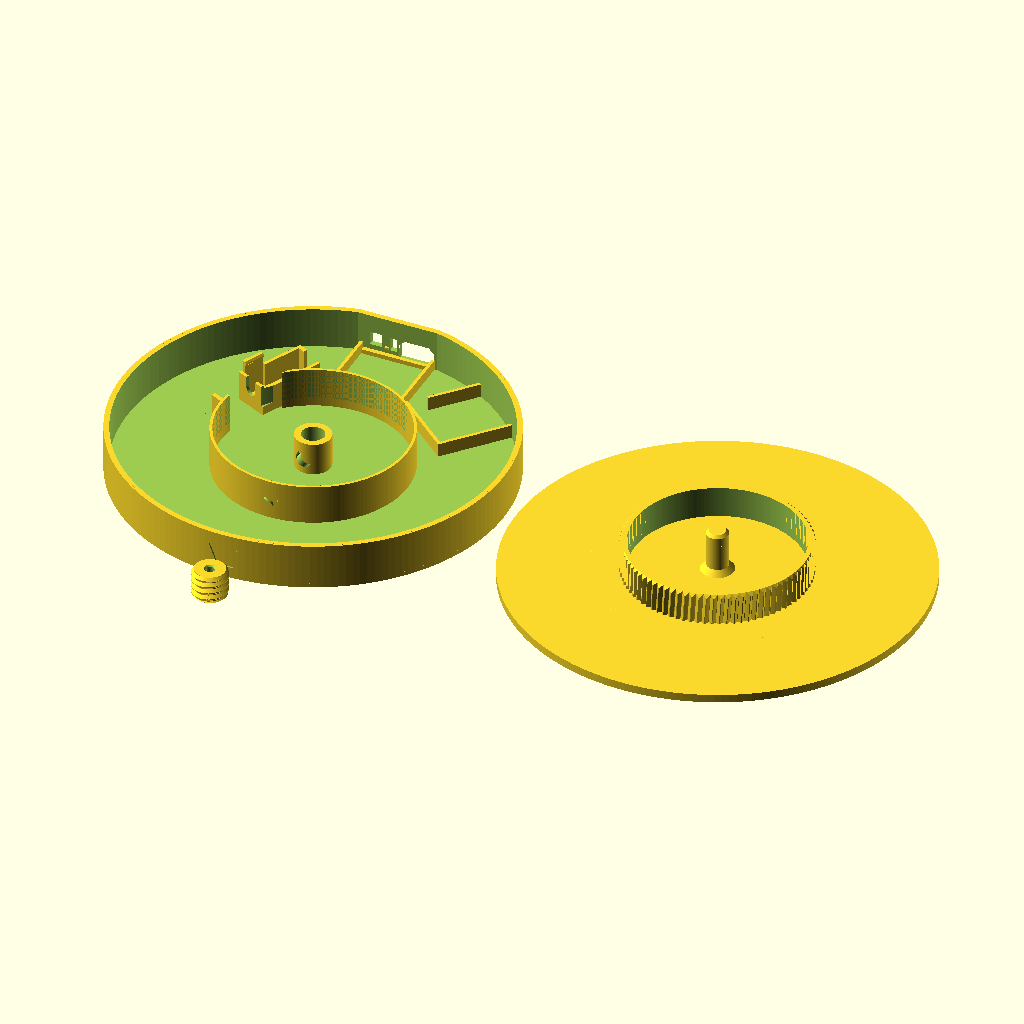
Cell 1 — every parameter at its default value.
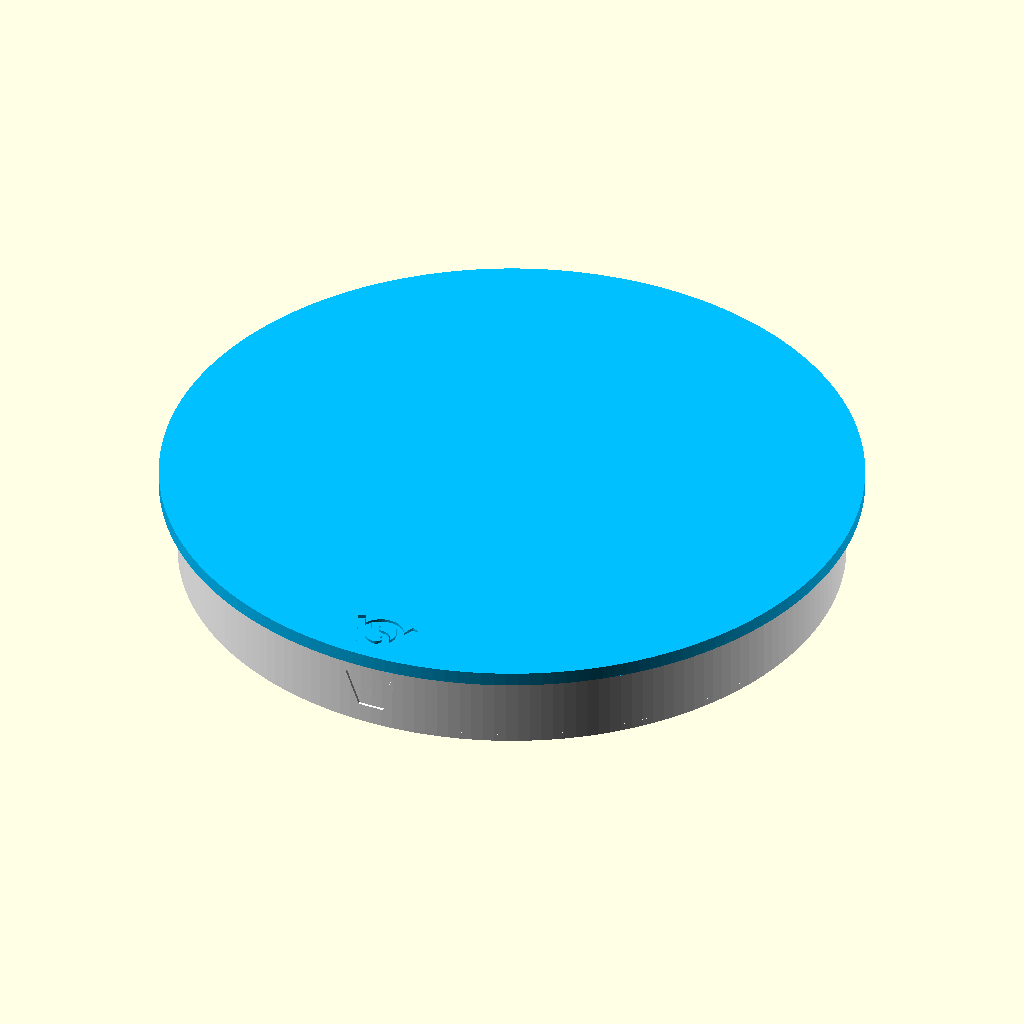
Cell 2: part = "assembly" (everything else at default).
All cells are drawn from the same view direction (rotation 55°, 0°, 25°, orthographic, colour scheme Cornfield), but the view is re-fitted for each cell, so position and scale can differ between cells as well as the parameter.
Source of the model, projects/01_published_or_archived/rechargable_motor_power_kit_turntable/archive/rechargable_motor_power_kit_turntableV1.scad:
// Copyright (C) Jonas Immanuel Frey - Licensed under GPL
// V1.
//
// Turntable for Bambu Lab's Rechargeable Power Kit (ZC003): an N20 gear
// motor, a 500 mAh LiPo battery and a board with a USB-C socket and a push
// switch. Three printed parts, nothing else:
// - base: a round tray. The motor lies in a pocket and snaps under a hook,
//   the board sits behind a flat panel in the wall with openings for the
//   USB-C plug, the switch and the charging light, the battery lies in a
//   fence beside it. A tube in the middle carries the platform.
// - worm: pushed onto the motor's D-shaft. Its thread is the 45 degree
//   thread of fdm_optimized_screws, so it prints standing without support.
// - platform: a round plate with a pin in the middle, which turns in the
//   base's tube and stands on the floor inside it, and a hoop of teeth
//   underneath, which the worm drives. One turn of the worm moves the hoop
//   one tooth: the platform turns at motor_rpm / teeth.
//
// rpm sets the number of teeth and with it the hoop's diameter; the base is
// as large as the hoop and the kit beside it need. turntable_d only sets the
// platform, which may be wider than the base.
//
// Print the base standing, the platform upside down, its top face on the
// bed, the worm standing on its closed end. No overhang is steeper than 45
// degrees; nothing needs support. The VeryOS logo is engraved in the front
// of the base's wall, in the platform's top face and in the worm's closed
// end.
// Origin: centre of the base's bottom face, on the platform's axis. The
// panel with the USB-C socket faces +y, the logo -y.
//
// Units: mm. No external libraries needed.

/* [View] */
part = "print_layout"; // [print_layout:All parts on the bed,assembly:Assembly,open:Assembly without the platform,section:Assembly cut through the worm,base:Base,platform:Platform upside down as it prints,worm:Worm standing as it prints]

/* [Turntable] */
// Diameter of the platform. At least the base, which the script echoes.
turntable_d = 150;
// Wanted turns per minute. The hoop gets motor_rpm / rpm teeth, rounded; the
// script echoes the speed that makes. Slower needs a larger base.
rpm = 6;
platform_thickness = 3;

/* [Gear] */
// The motor's speed, as Bambu Lab states it for the kit. It drops with the
// load and with the battery's charge: count the platform's turns in a
// minute, multiply by the teeth and put the result here.
motor_rpm = 500;
// From tooth to tooth. Smaller gives a smaller hoop and base for the same
// rpm, but finer teeth.
tooth_pitch = 2.5;
// Play between the worm's thread and the teeth, along the hoop. The worm
// only ever pushes one way, so it costs nothing and forgives a print that
// came out 0.2 off.
backlash = 0.35;
// Gap between the worm's crest and the bottom of the teeth.
tip_clearance = 0.25;
// The hoop's teeth reach this far below and above the worm's axis.
face_width = 6;

/* [Kit] */
// All from the CAD model in "Rechargeable Power Kit-ZC003 model".
// The N20 motor: across its round sides and across its flats.
motor_width = 12;
motor_flats = 10;
gearbox_length = 9;
can_length = 15;
// Around the shaft on the gearbox's face.
boss_d = 4;
boss_length = 0.85;
shaft_d = 3;
// Across the shaft's flat.
shaft_flat = 2.7;
// From the gearbox's face to the tip, and the flat from the tip.
shaft_length = 10;
flat_length = 6;
// The board: from the edge with the USB-C socket to the edge with the plugs,
// and along those edges.
board_length = 25.2;
board_width = 25;
board_thickness = 1.2;
// The battery: from the end with the wire to the other, across, and thick.
battery_length = 25.6;
battery_width = 24.5;
battery_thickness = 8.8;

/* [Fits] */
// Diameter clearance of the shaft in the worm.
shaft_clearance = 0.2;
// Diameter clearance of the platform's pin in the base's tube.
pin_clearance = 0.3;
// Gap between the platform and the top of the base's wall, two layers. The
// platform leans on the wall only under a load off centre.
tilt_gap = 0.4;

/* [Base] */
floor_thickness = 1.6;
wall = 2;
// The platform's pin.
pin_d = 8;

/* [Logo] */
// In the front of the base's wall.
base_logo_width = 12;
// In the platform's top face, near its edge.
platform_logo_width = 14;
// In the worm's closed end.
worm_logo_width = 7;
logo_depth = 0.6;

/* [Quality] */
$fn = 180;

/* [Hidden] */
eps = 0.01;
layout_gap = 5;
layer = 0.2;
// The next multiple of the layer height.
function layers(z) = ceil(z / layer - 1e-6) * layer;
function polar(r, a) = [r * cos(a), r * sin(a)];
function turned(p, a) = [p[0] * cos(a) - p[1] * sin(a), p[0] * sin(a) + p[1] * cos(a)];

// The gear. The worm's thread is 0.4 x pitch deep with 45 degree flanks and
// a crest 0.1 x pitch wide, as the screws of fdm_optimized_screws; its root
// is 0.5 wider than the motor, so the hoop's teeth pass the motor.
teeth = round(motor_rpm / rpm);
real_rpm = motor_rpm / teeth;
tooth_depth = 0.4 * tooth_pitch;
worm_root_r = motor_flats / 2 + 0.5;
worm_tip_r = worm_root_r + tooth_depth;
worm_pitch_r = worm_root_r + tooth_depth / 2;
lead_angle = atan(tooth_pitch / (2 * PI * worm_pitch_r));
// The hoop's teeth are involutes with a 45 degree pressure angle, which fit
// the thread's straight flanks. They end 0.2 off the worm's root and stay
// 0.3 wide at the tip.
pitch_r = teeth * tooth_pitch / (2 * PI);
tooth_thickness = tooth_pitch / 2 - backlash;
addendum = min(tooth_depth / 2 - 0.2, (tooth_thickness - 0.3) / 2);
dedendum = min(tooth_depth / 2 + tip_clearance, (tooth_pitch - tooth_thickness - 0.1) / 2);
tip_r = pitch_r + addendum;
root_r = pitch_r - dedendum;
involute_r = pitch_r * cos(45);
function involute(a) = tan(a) - a * PI / 180;
// Half the angle a tooth takes at radius r, in degrees.
function tooth_half_angle(r) =
    (tooth_thickness / (2 * pitch_r) + involute(45) - involute(acos(involute_r / r))) * 180 / PI;
centre_distance = pitch_r + worm_pitch_r;
hoop_wall = 1.6;

// Heights. The worm turns 0.6 above the floor, the motor lies on a pad with
// its flats upright.
floor_z = floor_thickness;
axis_z = floor_z + worm_tip_r + 0.6;
motor_bottom_z = axis_z - motor_width / 2;
motor_top_z = axis_z + motor_width / 2;
// The tab with the hook that holds the motor down.
hook = 0.6;
tab_top_z = motor_top_z + 0.2 + 3 * hook;
// The platform's underside, 0.5 above the highest part under it.
plate_z = layers(max(tab_top_z, axis_z + worm_tip_r, floor_z + battery_thickness + 1.5) + 0.5);
wall_z = plate_z - tilt_gap;
top_z = plate_z + platform_thickness;
band_z = axis_z - face_width / 2;
hoop_h = plate_z - band_z;
// The teeth lean by the worm's lead angle, so they lie along its thread.
hoop_twist = -hoop_h * tan(lead_angle) / pitch_r * 180 / PI;
pin_r = pin_d / 2;
tube_r = pin_r + pin_clearance / 2 + 2.4;
tube_z = plate_z - 3.5;

// The motor's pocket, in its own frame: x along the worm's axis, 0 where
// the worm drives the hoop, +y towards the platform's axis.
pocket_wall = 1.2;
worm_length = 10.5;
worm_x0 = -4;
worm_x1 = worm_x0 + worm_length;
// The gearbox's face, behind a wall 1 off the worm, and the motor's rear.
gearbox_x = worm_x0 - 1 - pocket_wall;
motor_x = gearbox_x - gearbox_length - can_length;
pocket_y = motor_flats / 2 + 0.1;
pocket_out_y = pocket_y + pocket_wall;
// The worm's bore from its mouth: round up to 0.4 past where the flat
// starts, D-shaped to 0.3 past the shaft's tip, which the bore's end rests
// on.
bore_depth = gearbox_x + shaft_length + 0.3 - worm_x0;
bore_round = gearbox_x + shaft_length - flat_length + 0.4 - worm_x0;

// Nothing but the hoop inside sweep_r; a guard wall around it keeps the
// wires out.
sweep_r = tip_r + 0.8;
guard_r = sweep_r + 1;
// The board, in its own frame: x from the platform's axis out through the
// panel, y along the panel. From the guard outwards: 0.5, room for the
// plugs, the board, 0.3 and the panel's wall.
plug_room = 5.5;
panel_half = 15;
bat_y = battery_width / 2 + 0.3;
base_r = ceil(max(
    norm([guard_r + 0.5 + plug_room + board_length + 0.3 + wall, panel_half]),
    norm([guard_r + 0.3 + pocket_wall + battery_length + 0.9, bat_y]) + wall,
    norm([motor_x - 2, centre_distance + pocket_out_y]) + 1 + wall));
inner_r = base_r - wall;
platform_r = turntable_d / 2;
panel_out = sqrt(base_r * base_r - panel_half * panel_half);
panel_in = panel_out - wall;
board_x1 = panel_in - 0.3;
board_x0 = board_x1 - board_length;
board_cx = (board_x0 + board_x1) / 2;
// The board lies on two ledges, its switch's pins 0.4 above the floor.
board_z = floor_z + 1.6;
board_top_z = board_z + board_thickness;
board_side = board_width / 2 + 0.2;
// On the board, from its middle along the panel, and above its underside:
// the USB-C socket, the switch's plunger, the charging light (from the
// photo) and the two plugs, the motor's beside the switch.
usb_y = -7.15;
usb_z = 2.8;
switch_y = 7.9;
switch_z = 4.05;
light_y = 1.5;
motor_plug_y = 7.3;
battery_plug_y = -2.15;

// The board's lane turned as far towards the motor as the pocket allows:
// its side guides stay 2 off every point of the pocket that reaches as far
// out as the plugs.
lane = board_side + pocket_wall + 2;
lane_r = board_x0 - plug_room - 1;
function pocket_point(x) = [x, pocket_out_y - centre_distance];
board_angle = min([for (x = [motor_x - 2 : 1 : gearbox_x + pocket_wall]) let(p = pocket_point(x))
    if (norm(p) >= lane_r) atan2(p[1], p[0]) - asin(min(1, lane / norm(p)))]);
// The base's inside is laid out with the worm at -y, then turned so that the
// panel faces +y.
layout_turn = 90 - board_angle;
// The motor's wires, 30 long: from its rear to its plug on the board.
motor_wire = norm(turned([board_x0 - 3, motor_plug_y], board_angle) - [motor_x - 1, 2 - centre_distance]);
// The battery lies beside the board, on the side of its plug, 1 degree off
// the board's lane.
bat_x1 = sqrt(inner_r * inner_r - bat_y * bat_y) - 0.3;
bat_x0 = bat_x1 - battery_length - 0.6;
battery_turn = atan((lane - 2) / (board_x0 - plug_room)) + atan((bat_y + pocket_wall) / (bat_x0 - pocket_wall)) + 1;
fence_z = floor_z + 5;

// In the assembly the hoop is turned so that a gap between two teeth lies
// on a crest of the worm's thread.
crest_x = worm_x1 - tooth_pitch / 4 - tooth_pitch * round((worm_x1 - tooth_pitch / 4) / tooth_pitch);
hoop_turn = 270 + crest_x / pitch_r * 180 / PI - 180 / teeth;

// The logo at the size of veryos_logo.svg, as in veryos_logo_cube: a ring and
// the two arms of a V, all logo_stroke wide. The arms stand logo_angle off
// vertical, their outer edges tangent to the ring, their inner edges tangent
// to its hole.
logo_r = 15.6264133379; // outer radius of the ring
logo_stroke = 5;
logo_angle = 22.5;
// Half the flat bottom edge, which is tangent to the ring's bottom.
logo_b = logo_r * (1 - sin(logo_angle)) / cos(logo_angle);
// Outer edge of an arm. The middle of its square end is level with the
// middle of the ring's stroke at the top.
logo_arm = (2 * logo_r - logo_stroke / 2 * (1 + sin(logo_angle))) / cos(logo_angle);
logo_w = 2 * (logo_b + logo_arm * sin(logo_angle));
// The S in the ring: two half rings around half discs, all strokes
// logo_stroke wide.
ring_in = logo_r - logo_stroke;
s_small = (2 * ring_in - logo_stroke) / 4;
s_big = s_small + logo_stroke;
// Height of a logo of the given width.
function logo_h(width) = width * 2 * logo_r / logo_w;
platform_logo_y = platform_r - logo_h(platform_logo_width) / 2 - 4;

assert(teeth >= 30, "rpm is too high: the hoop needs at least 30 teeth.");
assert(platform_r >= base_r + 1, str("turntable_d must be at least ", 2 * base_r + 2,
       " for this rpm and tooth_pitch; raise turntable_d or rpm, or lower tooth_pitch."));
assert(addendum >= 0.15, "tooth_pitch is too small or backlash too large: no tooth left above the pitch circle.");
assert(root_r > involute_r && tooth_half_angle(root_r) < 180 / teeth, "The teeth do not fit; lower backlash.");
assert(motor_wire <= 24, str("The motor's wires do not reach the board (", motor_wire, " of 24); lower rpm."));
assert(logo_h(base_logo_width) + 2 <= wall_z, "The base's logo is higher than its wall; lower base_logo_width.");
assert(norm([platform_logo_width / 2, platform_logo_y + logo_h(platform_logo_width) / 2]) <= platform_r - 1,
       "The platform's logo does not fit inside its edge; lower platform_logo_width.");
assert(norm([worm_logo_width, logo_h(worm_logo_width)]) / 2 <= worm_root_r - 0.5,
       "The worm's logo does not fit in its end; lower worm_logo_width.");

echo(str(teeth, " teeth: ", real_rpm, " rpm, ", 60 / real_rpm, " s per turn; hoop ", 2 * pitch_r, ", base ",
         2 * base_r, " across, ", top_z, " high"));

if (part == "print_layout") print_layout();
else if (part == "assembly") assembly();
else if (part == "open") open();
else if (part == "section") section();
else if (part == "base") base();
else if (part == "platform") translate([0, 0, top_z]) rotate([180, 0, 0]) platform();
else if (part == "worm") worm();

// Moves children from the motor's frame, the board's and the battery's to
// their places in the base.
module at_motor() rotate(layout_turn) translate([0, -centre_distance, 0]) children();
module at_board() rotate(90) children();
module at_battery() rotate(90 - battery_turn) children();

module open() {
    color("white") base();
    color("silver") at_motor() motor();
    color("gold") at_motor() worm_in_place();
    color("seagreen") at_board() board();
    color("lightsteelblue") at_battery() battery();
}

module assembly() {
    open();
    color("deepskyblue") platform();
}

// The assembly cut through the platform's axis and the worm, across the
// worm's axis; look at it from +x.
module section() {
    color("white") worm_cut() base();
    color("silver") worm_cut() at_motor() motor();
    color("gold") worm_cut() at_motor() worm_in_place();
    color("deepskyblue") worm_cut() platform();
}

// Turns the worm to -y and cuts away the half on +x, rendered so it keeps
// its colour.
module worm_cut()
    render() difference() {
        rotate(-layout_turn) children();
        translate([0, -turntable_d, -1]) cube(2 * turntable_d);
    }

// Every part as it prints: the base standing, the platform upside down, the
// worm on its closed end.
module print_layout() {
    base();
    translate([base_r + layout_gap + platform_r, 0, top_z]) rotate([180, 0, 0]) platform();
    translate([0, -(base_r + layout_gap + worm_tip_r), 0]) worm();
}

// The outline of the base, round with the flat panel at +y, r wide and
// panel_y from the axis to the panel.
module outline(r, panel_y, h)
    intersection() {
        cylinder(r = r, h = h);
        translate([-r, -r, 0]) cube([2 * r, r + panel_y, h]);
    }

// Tray with the floor, the wall and the panel; inside the tube for the
// platform's pin, the guard around the hoop, the motor's pocket, the board's
// seat and the battery's fence.
module base() {
    difference() {
        union() {
            difference() {
                outline(base_r, panel_out, wall_z);
                translate([0, 0, floor_z]) outline(inner_r, panel_in, wall_z);
            }
            cylinder(r = tube_r, h = tube_z);
            guard();
            at_motor() motor_pocket();
            at_board() board_seat();
            at_battery() battery_fence();
        }
        translate([0, 0, floor_z]) cylinder(d = pin_d + pin_clearance, h = wall_z);
        at_board() panel_openings();
        base_logo_cut();
    }
}

// Wall around the hoop, open where the motor and the worm are.
module guard()
    difference() {
        rotate_extrude() translate([sweep_r, 0]) square([guard_r - sweep_r, plate_z - 1]);
        at_motor() translate([motor_x - 2.5, -pocket_out_y - 0.5, floor_z])
            cube([worm_x1 + 3 - motor_x + 2.5, 2 * pocket_out_y + 1.5, plate_z]);
    }

// In the motor's frame. The motor drops in between two walls, its flats
// upright, the wires towards the platform's axis: a pad under it, a wall in
// front of the gearbox with a slot for the shaft, a rib behind the rear
// beside the terminals, and a tab with a hook that snaps over the gearbox.
// A block behind the worm's closed end keeps it on the shaft. Where the
// hoop's teeth pass, all of it is cut away.
module motor_pocket() {
    wall_h = axis_z + 3;
    difference() {
        union() {
            translate([motor_x - 1.8, -pocket_out_y, 0])
                cube([gearbox_x + pocket_wall - motor_x + 1.8, 2 * pocket_out_y, motor_bottom_z]);
            // towards the platform's axis
            translate([motor_x, pocket_y, 0]) cube([gearbox_x + pocket_wall - motor_x, pocket_wall, wall_h]);
            // away from it, along the can
            translate([motor_x - 1.8, -pocket_out_y, 0]) cube([can_length + 1.3, pocket_wall, wall_h]);
            translate([motor_x - 1.8, -pocket_out_y, 0]) cube([1.6, pocket_out_y - 2.5, wall_h]);
            translate([gearbox_x, -pocket_out_y, 0]) cube([pocket_wall, 2 * pocket_out_y, axis_z + 4]);
            // 0.5 off the walls before and behind it, so it can bend
            translate([gearbox_x - gearbox_length + 0.5, 0, 0]) rotate([90, 0, 90])
                linear_extrude(gearbox_length - 1) polygon([
                    [-pocket_out_y, 0], [-pocket_y, 0], [-pocket_y, motor_top_z + 0.2],
                    [hook - pocket_y, motor_top_z + 0.2 + hook], [hook - pocket_y, tab_top_z - hook],
                    [-pocket_y, tab_top_z], [-pocket_out_y, tab_top_z]]);
            translate([worm_x1 + 0.8, -4, 0]) cube([1.6, 8, axis_z + 2]);
        }
        translate([gearbox_x - 1, 0, axis_z]) hull() for (z = [0, motor_width])
            translate([0, 0, z]) rotate([0, 90, 0]) cylinder(d = boss_d + 0.6, h = pocket_wall + 2, $fn = 32);
        translate([0, centre_distance, band_z - 0.8]) cylinder(r = sweep_r, h = plate_z);
    }
}

// In the board's frame. Two ledges under the board's ends, a guide along
// each side, two stops behind the corners beside the plugs, and a wedge on
// the panel that holds the front edge down: the board goes in tilted, front
// edge first.
module board_seat() {
    guide_y = board_side + pocket_wall;
    stop_z = board_top_z + 1;
    translate([board_x1 - 1.4, -guide_y, 0]) cube([panel_in - board_x1 + 1.4 + eps, 2 * guide_y, board_z]);
    translate([board_x0 - 1.9, -guide_y, 0]) cube([3.3, 2 * guide_y, board_z]);
    for (m = [0, 1]) mirror([0, m, 0])
        translate([board_x0 - 1.9, board_side, 0]) cube([panel_in - board_x0 + 1.9 + eps, pocket_wall, stop_z]);
    translate([board_x0 - 1.9, -guide_y, 0]) cube([1.6, guide_y - 6.3, stop_z]);
    translate([board_x0 - 1.9, 10.9, 0]) cube([1.6, guide_y - 10.9, stop_z]);
    // between the charging light's slit and the switch, 0.4 off the switch
    translate([0, 4.6, 0]) rotate([90, 0, 0]) linear_extrude(1.6) polygon([
        [panel_in + eps, board_top_z + 0.1], [panel_in - 0.8, board_top_z + 0.9],
        [panel_in - 0.8, board_top_z + 1.5], [panel_in + eps, board_top_z + 1.5]]);
}

// In the board's frame, through the panel: the opening for the USB-C plug,
// wide enough for its grip, the hole for the switch's plunger and the slit
// that shows the charging light.
module panel_openings() {
    translate([panel_in - 0.3, 0, board_z]) rotate([90, 0, 90]) linear_extrude(wall + 1.3) {
        translate([usb_y, usb_z]) polygon([[-6.5, -3.7], [6.5, -3.7], [6.5, 1.7], [4.5, 3.7], [-4.5, 3.7], [-6.5, 1.7]]);
        translate([switch_y - 2.3, switch_z - 2.15]) square([4.6, 5]);
        translate([light_y - 1.2, board_thickness + 0.3]) square([2.4, 5]);
    }
}

// In the battery's frame. Walls 5 high around the battery, open at the
// corner where its wire leaves, towards the board.
module battery_fence() {
    fence_y = bat_y + pocket_wall;
    translate([bat_x0 - pocket_wall, -fence_y, 0]) cube([pocket_wall, 2 * fence_y, fence_z]);
    translate([bat_x0 - pocket_wall, -fence_y, 0]) cube([bat_x1 - bat_x0 + 1.8, pocket_wall, fence_z]);
    translate([bat_x0 + 7, bat_y, 0]) cube([bat_x1 - bat_x0 - 6.4, pocket_wall, fence_z]);
}

// Upright in the front of the wall (-y), opposite the panel, logo_depth deep
// all across the curve.
module base_logo_cut() {
    intersection() {
        translate([0, 0, wall_z / 2]) rotate([90, 0, 0]) linear_extrude(base_r + 1)
            scale(base_logo_width / logo_w) translate([0, -logo_r]) logo();
        difference() {
            cylinder(r = base_r + 1, h = wall_z);
            translate([0, 0, -1]) cylinder(r = base_r - logo_depth, h = wall_z + 2);
        }
    }
}

// Plate with the pin and the hoop of teeth on its underside and the logo in
// its top face, in the assembly's place.
module platform() {
    difference() {
        union() {
            translate([0, 0, plate_z]) cylinder(r = platform_r, h = platform_thickness);
            // It stands on the floor inside the base's tube; a cone joins
            // it to the plate.
            rotate_extrude() polygon([[0, floor_z], [pin_r - 1, floor_z], [pin_r, floor_z + 1],
                                      [pin_r, plate_z - 2], [pin_r + 2, plate_z + eps], [0, plate_z + eps]]);
            rotate(layout_turn + hoop_turn) hoop();
        }
        // In the front, its top pointing at the centre.
        translate([0, -platform_logo_y, top_z]) logo_cut(platform_logo_width);
    }
}

// Ring with the teeth outside, from band_z up to the plate, turned so that
// the profile of gear_2d lies at the height of the worm's axis. The teeth's
// lower ends are chamfered at 45 degrees, so they find their way into the
// worm.
module hoop()
    translate([0, 0, band_z]) difference() {
        intersection() {
            rotate(hoop_twist * (axis_z - band_z) / hoop_h)
                linear_extrude(hoop_h + eps, twist = hoop_twist, slices = ceil(hoop_h)) gear_2d();
            cylinder(r1 = root_r, r2 = root_r + hoop_h, h = hoop_h + eps);
        }
        translate([0, 0, -1]) cylinder(r = root_r - hoop_wall, h = hoop_h + 2);
    }

// The hoop's teeth, the first on the x axis.
module gear_2d() {
    n = 6;
    radii = [for (i = [0 : n]) root_r + (tip_r - root_r) * i / n];
    polygon([for (t = [0 : teeth - 1]) let(c = t * 360 / teeth) each concat(
        [for (r = radii) polar(r, c - tooth_half_angle(r))],
        [for (i = [n : -1 : 0]) polar(radii[i], c + tooth_half_angle(radii[i]))])]);
}

// Standing on its closed end, as it prints: the thread, chamfered at both
// ends, and the bore for the shaft, D-shaped at the bottom, with the logo in
// the closed end.
module worm() {
    flat_y = shaft_flat - shaft_d / 2 + shaft_clearance / 2;
    difference() {
        intersection() {
            threaded_rod(2 * worm_tip_r, worm_length, tooth_pitch);
            rotate_extrude() polygon([[0, 0], [worm_root_r, 0], [worm_tip_r, tooth_depth],
                                      [worm_tip_r, worm_length - tooth_depth], [worm_root_r, worm_length],
                                      [0, worm_length]]);
        }
        translate([0, 0, worm_length - bore_depth]) linear_extrude(bore_depth) intersection() {
            circle(d = shaft_d + shaft_clearance, $fn = 48);
            translate([-shaft_d, -flat_y]) square(2 * shaft_d);
        }
        translate([0, 0, worm_length - bore_round]) cylinder(d = shaft_d + shaft_clearance, h = bore_round + 1, $fn = 48);
        // lead-in for the shaft
        translate([0, 0, worm_length - 0.5]) cylinder(d1 = shaft_d + shaft_clearance, d2 = shaft_d + shaft_clearance + 1.2, h = 0.6, $fn = 48);
        // Reads from below.
        rotate([0, 180, 0]) translate([0, 0, 0.2]) logo_cut(worm_logo_width);
    }
}

// The worm on the shaft, in the motor's frame.
module worm_in_place() translate([worm_x1, 0, axis_z]) rotate([0, -90, 0]) worm();

// The kit's motor in the motor's frame, simplified: gearbox, can, boss and
// shaft.
module motor()
    translate([gearbox_x, 0, axis_z]) rotate([0, -90, 0]) {
        translate([-motor_width / 2, -motor_flats / 2, 0]) cube([motor_width, motor_flats, gearbox_length]);
        translate([0, 0, gearbox_length]) intersection() {
            cylinder(d = motor_width, h = can_length);
            translate([-motor_width / 2, -motor_flats / 2, 0]) cube([motor_width, motor_flats, can_length]);
        }
        translate([0, 0, -boss_length]) cylinder(d = boss_d, h = boss_length);
        difference() {
            translate([0, 0, -shaft_length]) cylinder(d = shaft_d, h = shaft_length);
            translate([-shaft_d, -shaft_d - shaft_flat + shaft_d / 2, -shaft_length - 1])
                cube([2 * shaft_d, shaft_d, flat_length + 1]);
        }
    }

// The kit's board in the board's frame, simplified: the USB-C socket, the
// switch with its plunger and the two sockets for the plugs.
module board() {
    translate([board_x0, -board_width / 2, board_z]) cube([board_length, board_width, board_thickness]);
    translate([board_cx, 0, board_z]) {
        translate([6.7, -11.6, 1.2]) cube([6.9, 8.9, 3.2]);
        translate([6.6, 5, 1.2]) cube([5.4, 5.8, 5.7]);
        translate([12, 6.65, 3.05]) cube([5, 2.5, 2]);
        for (y = [4.3, -5.15]) translate([-11.8, y, 1.2]) cube([6, 6, 3.8]);
    }
}

// The kit's battery in the battery's frame.
module battery()
    translate([bat_x0 + 0.3, -battery_width / 2, floor_z]) cube([battery_length, battery_width, battery_thickness]);

// The logo, width wide and centred on the origin, to cut logo_depth deep
// into a face on z = 0 from above. It reads from +z with its top at +y.
module logo_cut(width)
    translate([0, 0, -logo_depth]) linear_extrude(logo_depth + 1)
        scale(width / logo_w) translate([0, -logo_r]) logo();

// The VeryOS logo at the size of veryos_logo.svg, bottom edge on y = 0,
// centred on x = 0, as in veryos_logo_cube.
module logo() {
    difference() {
        union() {
            translate([0, logo_r]) circle(r = logo_r);
            for (m = [0, 1]) mirror([m, 0])
                translate([logo_b, 0]) rotate(-logo_angle)
                    translate([-logo_stroke, 0]) square([logo_stroke, logo_arm]);
            // between the arms, below the ring's middle
            polygon([[-logo_b, 0], [logo_b, 0],
                     [logo_b + logo_r * tan(logo_angle), logo_r],
                     [-logo_b - logo_r * tan(logo_angle), logo_r]]);
        }
        translate([0, logo_r]) for (a = [0, 180]) rotate(a) s_hole();
    }
}

// One of the two holes the S leaves in the ring: the right half of the ring's
// hole above the lower half ring, and the upper half disc.
module s_hole() {
    difference() {
        intersection() {
            circle(r = ring_in);
            translate([0, -ring_in]) square(2 * ring_in);
        }
        translate([0, -(ring_in - s_small)]) circle(r = s_big);
    }
    translate([0, ring_in - s_small]) circle(r = s_small);
}

// Threaded rod of major diameter d from z = 0 to h, as in
// fdm_optimized_screws: the worm. render() keeps the preview working with
// this many threads.
module threaded_rod(d, h, pitch) {
    r_root = d / 2 - 0.4 * pitch;
    render(convexity = 4) intersection() {
        union() {
            cylinder(r = r_root + eps, h = h);
            thread_ridge(r_root, -pitch, h + pitch, pitch);
        }
        cylinder(r = d / 2 + 1, h = h);
    }
}

// Sweeps a trapezoid around a right-handed helix. Equal radial depth and
// axial flank run give 45 degree flanks (90 degree included angle).
module thread_ridge(r_root, z0, z1, pitch) {
    depth = 0.4 * pitch;
    half_tip = 0.05 * pitch;
    steps = ceil((z1 - z0) / pitch * $fn);
    profile = [[r_root - eps, -half_tip - depth - eps],
               [r_root + depth, -half_tip],
               [r_root + depth, half_tip],
               [r_root - eps, half_tip + depth + eps]];
    points = [for (i = [0:steps])
        let(z = z0 + (z1 - z0) * i / steps, a = 360 * z / pitch)
        for (p = profile) [p[0] * cos(a), p[0] * sin(a), z + p[1]]];
    // Clockwise winding as viewed from outside, as required by OpenSCAD.
    faces = concat(
        [[3, 2, 1, 0]],
        [for (i = [0:steps-1], j = [0:3])
            [4*i+j, 4*i+(j+1)%4, 4*(i+1)+(j+1)%4]],
        [for (i = [0:steps-1], j = [0:3])
            [4*i+j, 4*(i+1)+(j+1)%4, 4*(i+1)+j]],
        [[4*steps, 4*steps+1, 4*steps+2, 4*steps+3]]);
    polyhedron(points = points, faces = faces, convexity = 16);
}
Customizer parameters (derived from the source; name, type, default, range or options):
part: string, default "print_layout", options "print_layout", "assembly", "open", "section", "base", "platform", "worm"
turntable_d: number, default 150
rpm: number, default 6
platform_thickness: number, default 3
motor_rpm: number, default 500
tooth_pitch: number, default 2.5
backlash: number, default 0.35
tip_clearance: number, default 0.25
face_width: number, default 6
motor_width: number, default 12
motor_flats: number, default 10
gearbox_length: number, default 9
can_length: number, default 15
boss_d: number, default 4
boss_length: number, default 0.85
shaft_d: number, default 3
shaft_flat: number, default 2.7
shaft_length: number, default 10
flat_length: number, default 6
board_length: number, default 25.2
board_width: number, default 25
board_thickness: number, default 1.2
battery_length: number, default 25.6
battery_width: number, default 24.5
battery_thickness: number, default 8.8
shaft_clearance: number, default 0.2
pin_clearance: number, default 0.3
tilt_gap: number, default 0.4
floor_thickness: number, default 1.6
wall: number, default 2
pin_d: number, default 8
base_logo_width: number, default 12
platform_logo_width: number, default 14
worm_logo_width: number, default 7
logo_depth: number, default 0.6
